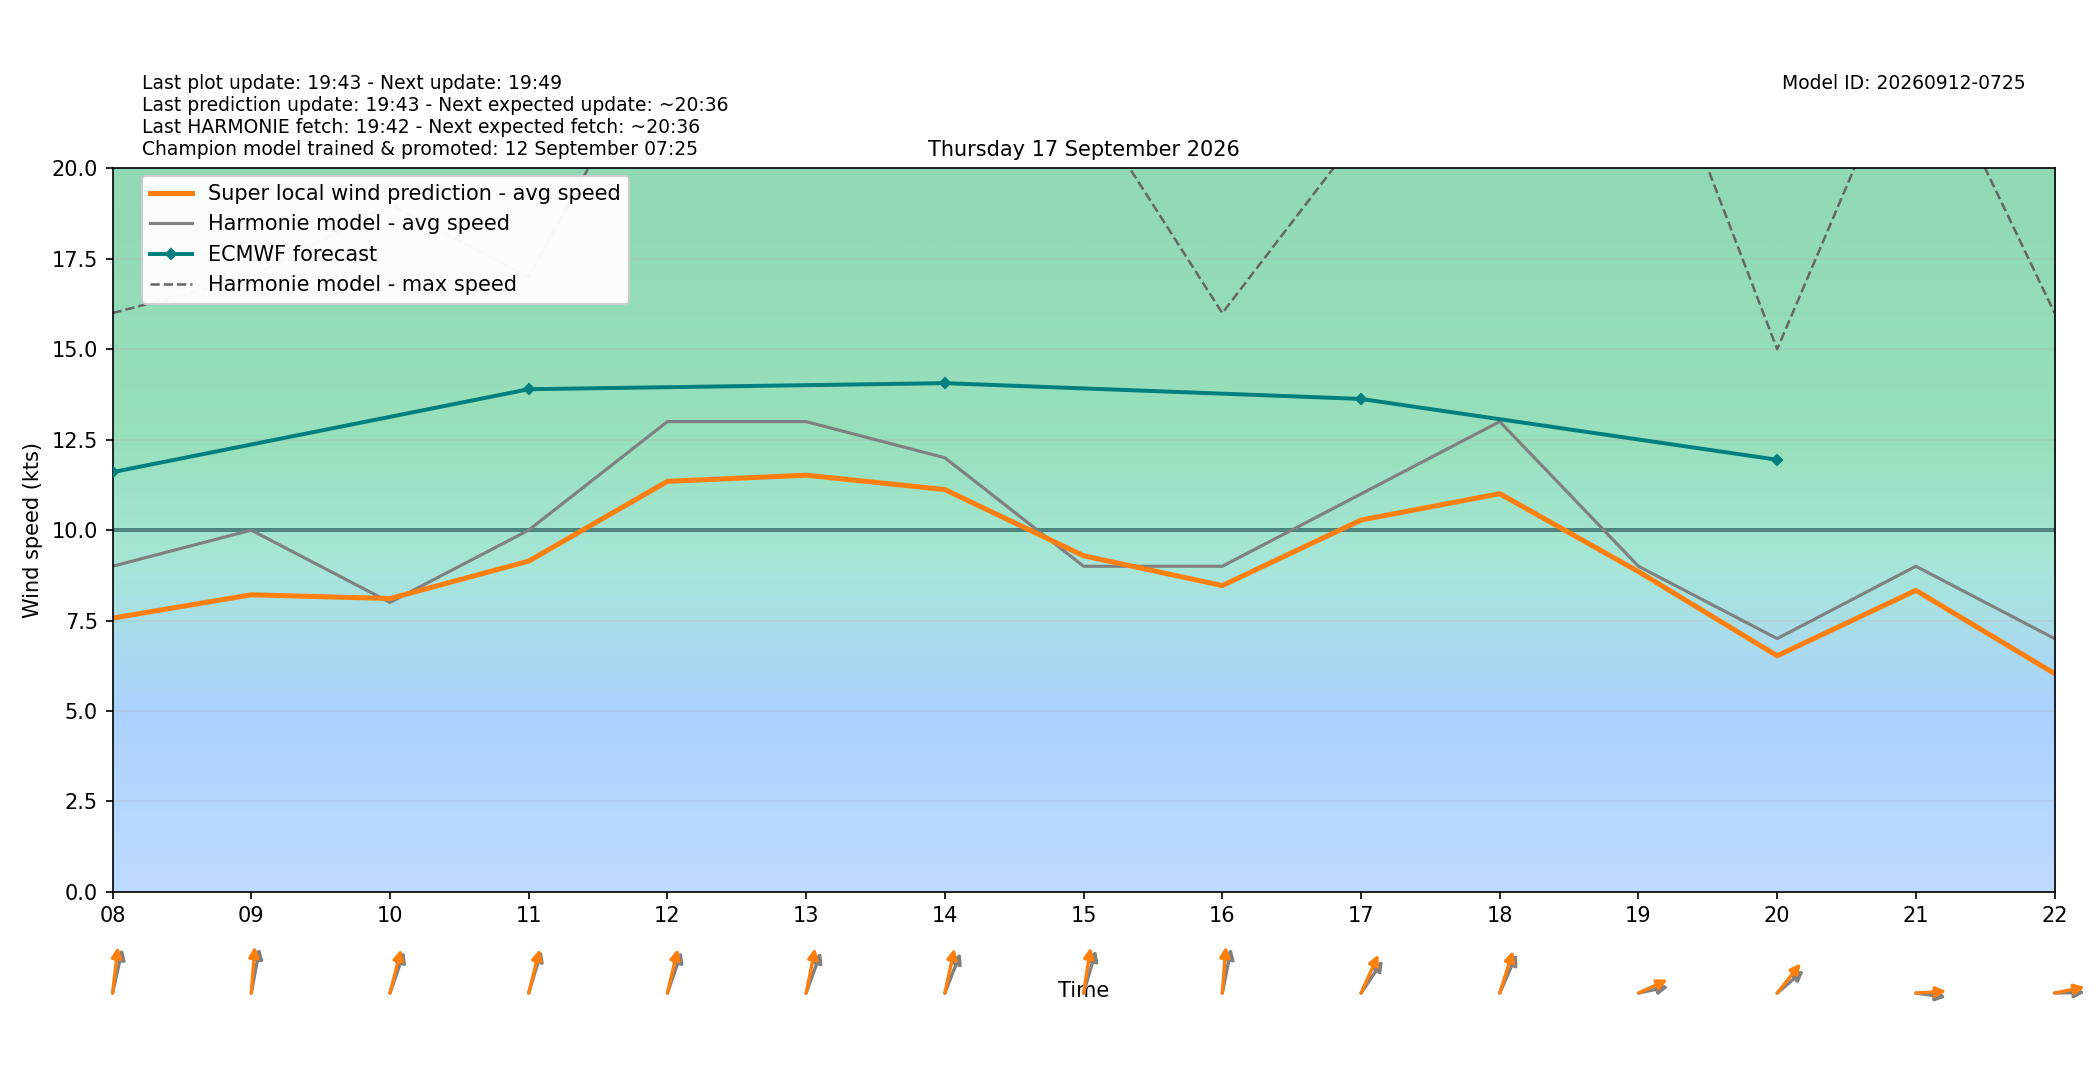

The table this chart was drawn from, first rows:
target_time_utc, target_time_local, hour_utc, hour_local, forecast_wind_speed, forecast_wind_min, forecast_wind_max, lstm_pred_wind_speed, delta_speed_lstm_minus_forecast, forecast_wind_dir_deg, lstm_pred_wind_dir_deg, delta_dir_lstm_minus_forecast
2026-09-16T22:00:00Z, 2026-09-17T00:00:00+0200, 22, 00, 4.0, 4.0, 6.0, 2.415, -1.585, 192.0, 187.6, -4.36
2026-09-16T23:00:00Z, 2026-09-17T01:00:00+0200, 23, 01, 5.0, 5.0, 7.0, 3.057, -1.943, 197.0, 192.2, -4.755
2026-09-17T00:00:00Z, 2026-09-17T02:00:00+0200, 00, 02, 5.0, 5.0, 9.0, 2.894, -2.106, 174.0, 167.8, -6.164
2026-09-17T01:00:00Z, 2026-09-17T03:00:00+0200, 01, 03, 5.0, 5.0, 12.0, 4.123, -0.8766, 199.0, 192.3, -6.651
2026-09-17T02:00:00Z, 2026-09-17T04:00:00+0200, 02, 04, 6.0, 6.0, 11.0, 4.7, -1.3, 202.0, 196.6, -5.421
2026-09-17T03:00:00Z, 2026-09-17T05:00:00+0200, 03, 05, 7.0, 7.0, 12.0, 5.392, -1.608, 197.0, 189.8, -7.243
2026-09-17T04:00:00Z, 2026-09-17T06:00:00+0200, 04, 06, 7.0, 7.0, 13.0, 5.655, -1.345, 193.0, 188.3, -4.718
2026-09-17T05:00:00Z, 2026-09-17T07:00:00+0200, 05, 07, 8.0, 8.0, 13.0, 6.328, -1.672, 193.0, 185.7, -7.287
2026-09-17T06:00:00Z, 2026-09-17T08:00:00+0200, 06, 08, 9.0, 9.0, 16.0, 7.567, -1.433, 199.0, 190.2, -8.756
2026-09-17T07:00:00Z, 2026-09-17T09:00:00+0200, 07, 09, 10.0, 10.0, 17.0, 8.211, -1.789, 196.0, 186.7, -9.255
2026-09-17T08:00:00Z, 2026-09-17T10:00:00+0200, 08, 10, 8.0, 8.0, 19.0, 8.108, 0.108, 208.0, 201.4, -6.563
2026-09-17T09:00:00Z, 2026-09-17T11:00:00+0200, 09, 11, 10.0, 10.0, 17.0, 9.143, -0.8569, 205.0, 201.1, -3.9
2026-09-17T10:00:00Z, 2026-09-17T12:00:00+0200, 10, 12, 13.0, 13.0, 24.0, 11.35, -1.652, 208.0, 199.9, -8.053
2026-09-17T11:00:00Z, 2026-09-17T13:00:00+0200, 11, 13, 13.0, 13.0, 24.0, 11.52, -1.482, 209.0, 197.3, -11.74
2026-09-17T12:00:00Z, 2026-09-17T14:00:00+0200, 12, 14, 12.0, 12.0, 23.0, 11.12, -0.8794, 211.0, 198.4, -12.59
2026-09-17T13:00:00Z, 2026-09-17T15:00:00+0200, 13, 15, 9.0, 9.0, 22.0, 9.291, 0.2912, 204.0, 193.4, -10.55
2026-09-17T14:00:00Z, 2026-09-17T16:00:00+0200, 14, 16, 9.0, 9.0, 16.0, 8.466, -0.5338, 197.0, 186.7, -10.33
2026-09-17T15:00:00Z, 2026-09-17T17:00:00+0200, 15, 17, 11.0, 11.0, 21.0, 10.28, -0.7225, 226.0, 214.8, -11.25
2026-09-17T16:00:00Z, 2026-09-17T18:00:00+0200, 16, 18, 13.0, 13.0, 24.0, 11.01, -1.993, 214.0, 205.9, -8.089
2026-09-17T17:00:00Z, 2026-09-17T19:00:00+0200, 17, 19, 9.0, 9.0, 25.0, 8.853, -0.1469, 262.0, 253.5, -8.536
2026-09-17T18:00:00Z, 2026-09-17T20:00:00+0200, 18, 20, 7.0, 7.0, 15.0, 6.525, -0.4747, 241.0, 230.7, -10.27
2026-09-17T19:00:00Z, 2026-09-17T21:00:00+0200, 19, 21, 9.0, 9.0, 24.0, 8.333, -0.6669, 275.0, 267.8, -7.202
2026-09-17T20:00:00Z, 2026-09-17T22:00:00+0200, 20, 22, 7.0, 7.0, 16.0, 6.033, -0.9674, 269.0, 262.6, -6.438
2026-09-17T21:00:00Z, 2026-09-17T23:00:00+0200, 21, 23, 7.0, 7.0, 14.0, 5.872, -1.128, 252.0, 243.8, -8.157
